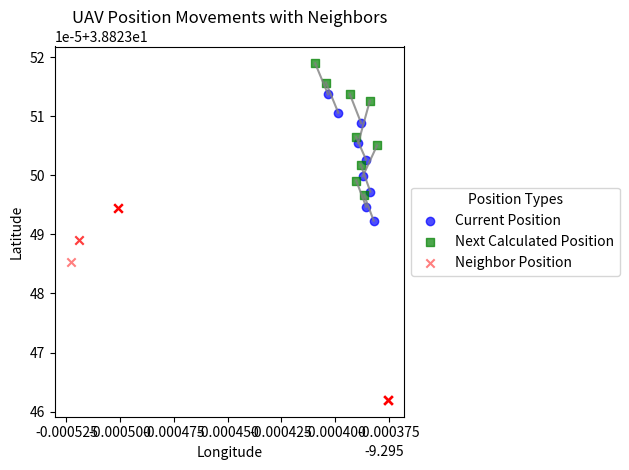

Write the Python code that produced this figure.
import numpy as np
import matplotlib.pyplot as plt

# Data for positions
current_positions = [
    [38.82349233, -9.295382],
    [38.82349466, -9.29538548],
    [38.82349724, -9.29538354],
    [38.82349981, -9.29538709],
    [38.82350262, -9.29538551],
    [38.82350546, -9.29538917],
    [38.82350879, -9.29538778],
    [38.82351058, -9.29539845],
    [38.82351368, -9.29540321],
]

next_positions = [
    [38.82349666, -9.29538648],
    [38.82349911, -9.29539014],
    [38.82350181, -9.29538809],
    [38.82350505, -9.29538042],
    [38.82350646, -9.29539017],
    [38.82351255, -9.29538381],
    [38.82351372, -9.29539309],
    [38.82351568, -9.29540421],
    [38.82351894, -9.29540921],
]

neighbor_positions = [
    [(38.823494472, -9.295501172), (38.823462, -9.2953753)],
    [(38.823494472, -9.295501172), (38.823462, -9.2953753)],
    [(38.823494472, -9.295501172), (38.823462, -9.2953753)],
    [(38.823494472, -9.295501172), (38.823462, -9.2953753)],
    [(38.823494472, -9.295501172), (38.823462, -9.2953753)],
    [(38.823494472, -9.295501172), (38.823462, -9.2953753)],
    [(38.823485325, -9.295522989), (38.823462, -9.2953753)],
    [(38.82348897, -9.295519303), (38.823462, -9.2953753)],
    [(38.823462, -9.2953753), (38.82348897, -9.295519303)],
]

# Plotting
fig, ax = plt.subplots()

# Plot current positions (blue circles)
for i, current_position in enumerate(current_positions):
    ax.scatter(current_position[1], current_position[0], color='blue', label='Current Position' if i == 0 else "", alpha=0.7)

# Plot next calculated positions (green squares)
for i, next_position in enumerate(next_positions):
    ax.scatter(next_position[1], next_position[0], color='green', marker='s', label='Next Calculated Position' if i == 0 else "", alpha=0.7)

# Plot neighbor positions (red crosses)
for i, neighbors in enumerate(neighbor_positions):
    for neighbor in neighbors:
        ax.scatter(neighbor[1], neighbor[0], color='red', marker='x', label='Neighbor Position' if i == 0 else "", alpha=0.5)

# Connecting current positions to next positions (solid gray lines)
for i, (current_position, next_position) in enumerate(zip(current_positions, next_positions)):
    ax.plot([current_position[1], next_position[1]], [current_position[0], next_position[0]], color='gray', linestyle='-', alpha=0.8)

# Labels and legend
ax.set_xlabel('Longitude')
ax.set_ylabel('Latitude')
ax.set_title('UAV Position Movements with Neighbors')

# Remove duplicate labels in legend
handles, labels = ax.get_legend_handles_labels()
unique_labels = dict(zip(labels, handles))

# Improved legend with more descriptive names
ax.legend(unique_labels.values(), unique_labels.keys(), loc='center left', bbox_to_anchor=(1, 0.5), title="Position Types")

plt.tight_layout()
plt.show()
